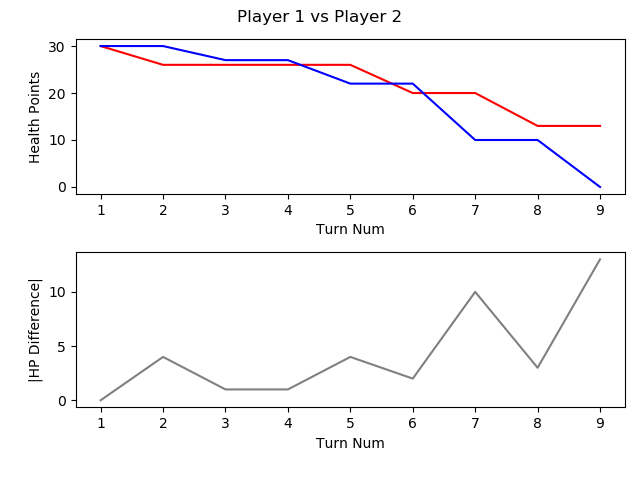

The file beside this chart, header and first rows:
, TURN_NO, P1_HEALTH, P2_HEALTH, CURRENT_PLAYER, AMOUNTHEALEDTHISTURN, NUMATTACKSTHISTURN, NUMCARDSDRAWNTHISTURN, NUMCARDSPLAYEDTHISTURN, NUMCARDSTODRAW, NUMELEMENTALSPLAYEDLASTTURN, NUMELEMENTALSPLAYEDTHISTURN, NUMFRIENDLYMINIONSTHATATTACKEDTHISTURN, NUMFRIENDLYMINIONSTHATDIEDTHISTURN, NUMMINIONSPLAYEDTHISTURN, NUMMINIONSPLAYERKILLEDTHISTURN, NUMOPTIONSPLAYEDTHISTURN, NUMSECRETSPLAYEDTHISGAME, NUMSPELLSPLAYEDTHISGAME, NUMTIMESHEROPOWERUSEDTHISGAME, REMAININGMANA, TOTALMANASPENTTHISGAME, USEDMANATHISTURN
1, 1, 30, 30, P1 FitzVonGerald, 0, 0, 1, 1, 0, 0, 0, 0, 0, 1, 0, 1, 0, 0, 0, 0, 1, 1
2, 2, 26, 30, P2 RehHausZuckFuchs, 0, 0, 1, 2, 0, 0, 0, 0, 0, 0, 0, 3, 0, 2, 0, 0, 2, 1
3, 3, 26, 27, P1 FitzVonGerald, 0, 0, 1, 2, 0, 0, 0, 1, 0, 1, 0, 4, 0, 1, 0, 0, 3, 2
4, 4, 26, 27, P2 RehHausZuckFuchs, 0, 0, 1, 1, 0, 0, 0, 0, 0, 1, 0, 1, 0, 2, 0, 0, 4, 2
5, 5, 26, 22, P1 FitzVonGerald, 0, 0, 1, 1, 0, 0, 0, 2, 0, 1, 0, 4, 0, 1, 0, 0, 6, 3
6, 6, 20, 22, P2 RehHausZuckFuchs, 0, 0, 1, 1, 0, 0, 0, 2, 0, 0, 0, 4, 0, 2, 0, 0, 7, 3
7, 7, 20, 10, P1 FitzVonGerald, 0, 0, 1, 2, 0, 0, 0, 3, 0, 1, 0, 6, 0, 2, 0, 1, 9, 3
8, 8, 13, 10, P2 RehHausZuckFuchs, 0, 0, 1, 1, 0, 0, 0, 2, 0, 1, 0, 4, 0, 2, 0, 0, 11, 4
9, 9, 13, 0, P1 FitzVonGerald, 0, 0, 1, 0, 0, 0, 0, 3, 0, 0, 0, 4, 0, 2, 0, 5, 9, 0
